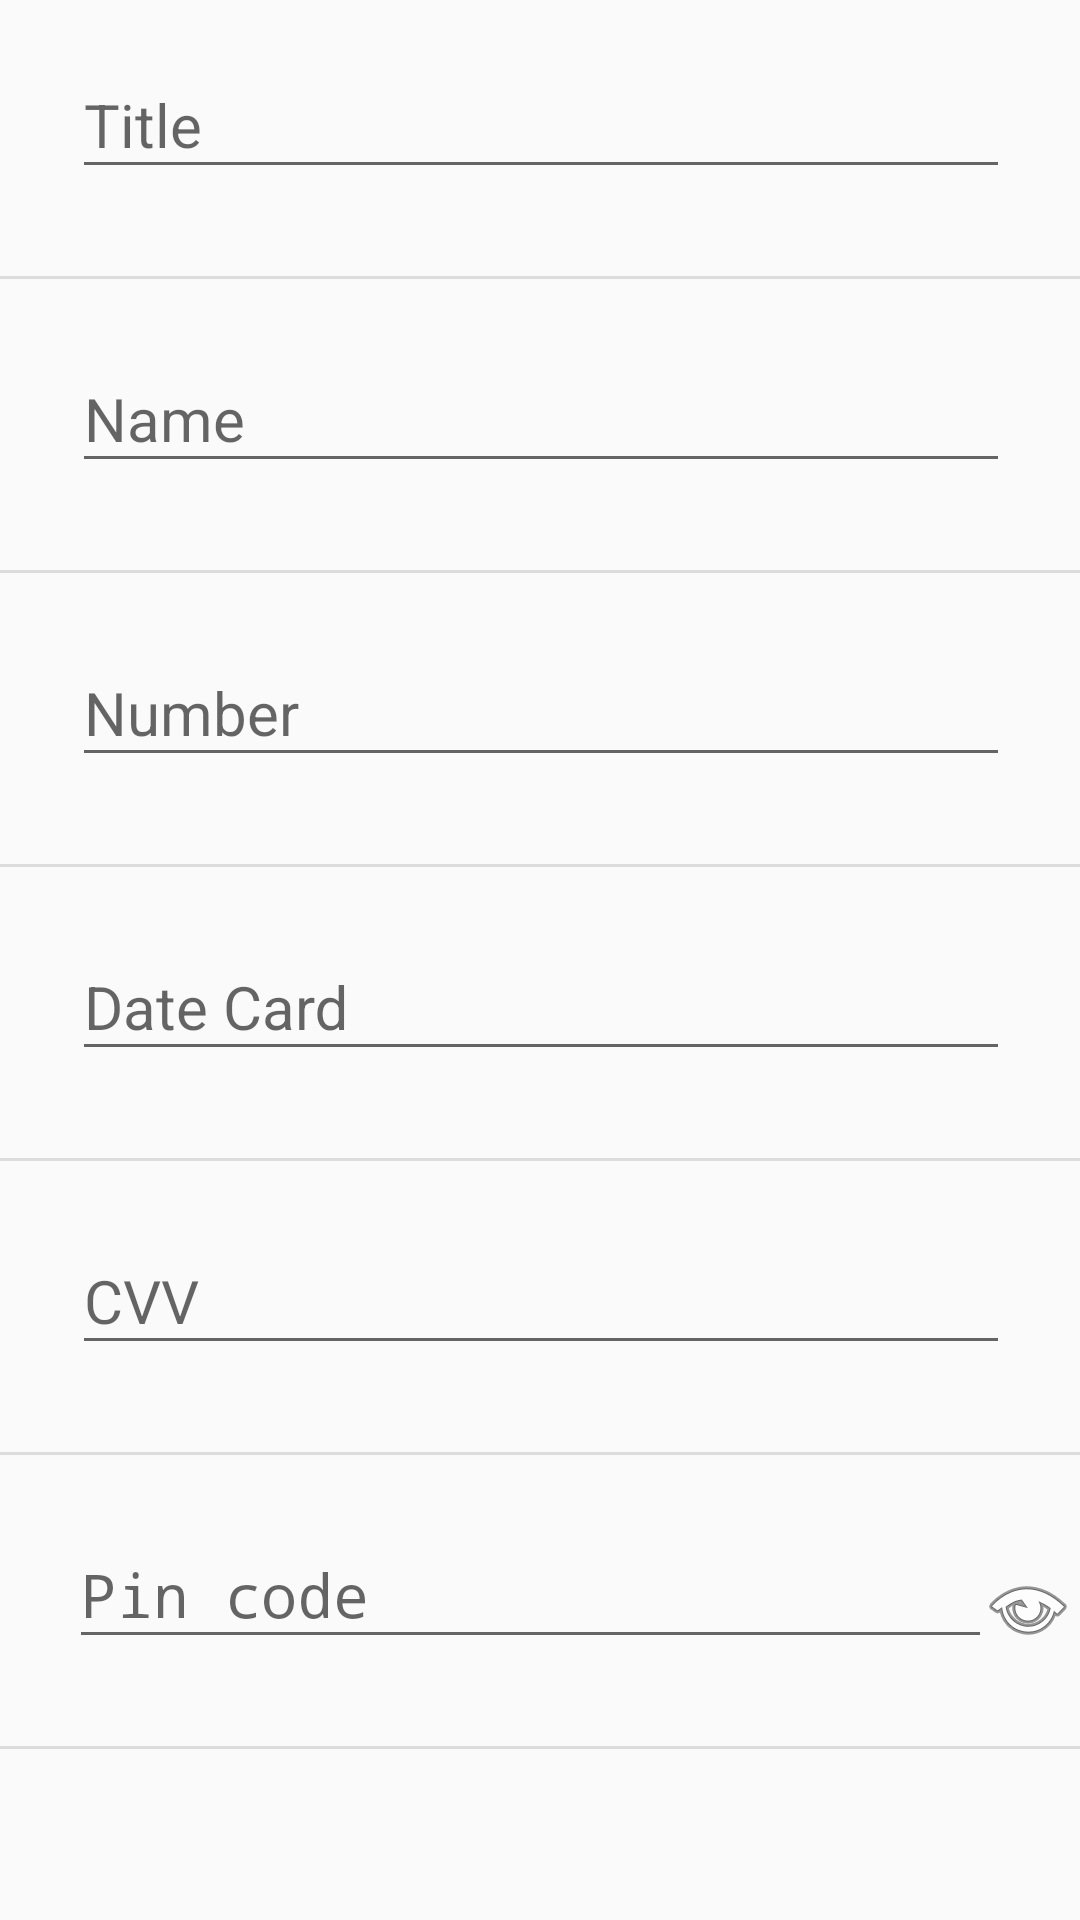

Layout XML and referenced resources for this Android screen:
<!-- AndroidManifest.xml: application theme AppTheme -->
<!-- res/layout/content_new_entry_credit_card.xml -->
<?xml version="1.0" encoding="utf-8"?>
<ScrollView xmlns:android="http://schemas.android.com/apk/res/android"
    xmlns:app="http://schemas.android.com/apk/res-auto"
    xmlns:tools="http://schemas.android.com/tools"
    android:layout_width="match_parent"
    android:layout_height="match_parent"
    android:orientation="vertical"
    android:paddingBottom="@dimen/activity_vertical_margin"
    android:paddingLeft="@dimen/activity_horizontal_margin"
    android:paddingRight="@dimen/activity_horizontal_margin"
    android:paddingTop="@dimen/activity_vertical_margin"
    app:layout_behavior="@string/appbar_scrolling_view_behavior"
    tools:context=".NewEntryCreditCardActivity"
    tools:showIn="@layout/activity_new_entry_credit_card">

    <LinearLayout
        android:layout_width="match_parent"
        android:layout_height="wrap_content"
        android:orientation="vertical">


        <android.support.design.widget.TextInputLayout
            android:id="@+id/new_entry_credit_card_title_layout"
            android:layout_width="match_parent"
            android:layout_height="wrap_content"
            android:layout_marginTop="8dp">

            <EditText
                android:layout_width="match_parent"
                android:layout_height="wrap_content"
                android:hint="@string/Title"
                android:textSize="20sp"
                android:layout_marginLeft="24dp"
                android:layout_marginRight="24dp"
                android:layout_marginBottom="24dp"
                android:id="@+id/new_entry_credit_card_title_editText" />

        </android.support.design.widget.TextInputLayout>

        <View style="@style/Divider"/>

        <android.support.design.widget.TextInputLayout
            android:id="@+id/new_entry_credit_card_name_layout"
            android:layout_width="match_parent"
            android:layout_height="wrap_content"
            android:layout_marginTop="8dp">

            <EditText
                android:layout_width="match_parent"
                android:layout_height="wrap_content"
                android:hint="@string/Name"
                android:textSize="20sp"
                android:layout_marginLeft="24dp"
                android:layout_marginRight="24dp"
                android:layout_marginBottom="24dp"
                android:id="@+id/new_entry_credit_card_name_editText" />

        </android.support.design.widget.TextInputLayout>

        <View style="@style/Divider"/>


        <android.support.design.widget.TextInputLayout
            android:id="@+id/new_entry_credit_card_number_layout"
            android:layout_width="match_parent"
            android:layout_height="wrap_content"
            android:layout_marginTop="8dp">

            <EditText
                android:layout_width="match_parent"
                android:layout_height="wrap_content"
                android:hint="@string/Number"
                android:textSize="20sp"
                android:layout_gravity="center"
                android:layout_marginLeft="24dp"
                android:layout_marginRight="24dp"
                android:layout_marginBottom="24dp"
                android:id="@+id/new_entry_credit_card_number_editText"
                android:inputType="date"/>

        </android.support.design.widget.TextInputLayout>

        <View style="@style/Divider"/>

        <android.support.design.widget.TextInputLayout
            android:id="@+id/new_entry_credit_card_dateCard_layout"
            android:layout_width="match_parent"
            android:layout_height="wrap_content"
            android:layout_marginTop="8dp">

            <EditText
                android:layout_width="match_parent"
                android:layout_height="wrap_content"
                android:inputType="date"
                android:hint="@string/DateCard"
                android:textSize="20sp"
                android:layout_gravity="center"
                android:layout_marginLeft="24dp"
                android:layout_marginRight="24dp"
                android:layout_marginBottom="24dp"
                android:id="@+id/new_entry_credit_card_dateCard_editText" />

        </android.support.design.widget.TextInputLayout>

        <View style="@style/Divider"/>

        <android.support.design.widget.TextInputLayout
            android:id="@+id/new_entry_credit_card_cvv_layout"
            android:layout_width="match_parent"
            android:layout_height="wrap_content"
            android:layout_marginTop="8dp">

            <EditText
                android:layout_width="match_parent"
                android:layout_height="wrap_content"
                android:inputType="number"
                android:ems="3"
                android:hint="@string/CVV"
                android:textSize="20sp"
                android:layout_gravity="center"
                android:layout_marginLeft="24dp"
                android:layout_marginRight="24dp"
                android:layout_marginBottom="24dp"
                android:id="@+id/new_entry_credit_card_cvv_editText"
                android:maxLength="3" />

        </android.support.design.widget.TextInputLayout>

        <View style="@style/Divider"/>

        <RelativeLayout
            android:layout_width="match_parent"
            android:layout_height="wrap_content">

            <ImageButton
                android:layout_width="wrap_content"
                android:layout_height="wrap_content"
                android:id="@+id/new_entry_credit_card_pin_code_open_symbol_imageButton"
                android:layout_alignParentRight="true"
                android:src="@drawable/ic_visibility_black_24dp"
                android:layout_marginTop="30dp"
                android:layout_marginRight="2dp"
                android:background="@android:color/transparent" />

            <android.support.design.widget.TextInputLayout
                android:id="@+id/new_entry_credit_card_pin_code_layout"
                android:layout_width="match_parent"
                android:layout_height="wrap_content"
                android:layout_marginTop="8dp"
                android:layout_toLeftOf="@id/new_entry_credit_card_pin_code_open_symbol_imageButton">

                <EditText
                    android:layout_width="match_parent"
                    android:layout_height="wrap_content"
                    android:inputType="numberPassword"
                    android:ems="4"
                    android:hint="@string/PinCode"
                    android:textSize="20sp"
                    android:layout_gravity="center"
                    android:layout_marginLeft="16dp"
                    android:layout_marginRight="2dp"
                    android:layout_marginBottom="24dp"
                    android:id="@+id/new_entry_credit_card_pin_code_editText"
                    android:maxLength="4"
                    android:linksClickable="false" />

            </android.support.design.widget.TextInputLayout>


        </RelativeLayout>

        

        <View style="@style/Divider"/>

      


    </LinearLayout>



</ScrollView>
<!-- res/layout/activity_new_entry_credit_card.xml (included above) -->
<?xml version="1.0" encoding="utf-8"?>
<android.support.design.widget.CoordinatorLayout xmlns:android="http://schemas.android.com/apk/res/android"
    xmlns:app="http://schemas.android.com/apk/res-auto"
    xmlns:tools="http://schemas.android.com/tools"
    android:layout_width="match_parent"
    android:layout_height="match_parent"
    android:fitsSystemWindows="true"
    tools:context="com.sibich.myapplication_pass_manager.NewEntryCreditCardActivity"
    android:id="@+id/root_view_new_entry_web_site">

    <android.support.design.widget.AppBarLayout
        android:layout_width="match_parent"
        android:layout_height="wrap_content"
        android:theme="@style/AppTheme.AppBarOverlay">

        <android.support.v7.widget.Toolbar
            android:id="@+id/toolbar_newEntryCreditCard"
            android:layout_width="match_parent"
            android:layout_height="?attr/actionBarSize"
            android:background="?attr/colorPrimary"
            app:popupTheme="@style/AppTheme.PopupOverlay" />

    </android.support.design.widget.AppBarLayout>

    <include layout="@layout/content_new_entry_credit_card" />


</android.support.design.widget.CoordinatorLayout>
<!-- resources referenced by this layout -->
<resources>
  <string name="CVV">CVV</string>
  <string name="DateCard">Date Card</string>
  <string name="GenPass">Generate password</string>
  <string name="Name">Name</string>
  <string name="Number">Number</string>
  <string name="PinCode">Pin code</string>
  <string name="Title">Title</string>
  <style name="AppTheme.AppBarOverlay" parent="ThemeOverlay.AppCompat.Dark.ActionBar" />
  <style name="AppTheme.PopupOverlay" parent="ThemeOverlay.AppCompat.Light" />
  <style name="Divider">
          <item name="android:layout_width">match_parent</item>
          <item name="android:layout_height">1dp</item>
          <item name="android:layout_marginTop">5dp</item>
          <item name="android:layout_marginBottom">5dp</item>
          <item name="android:background">?android:attr/listDivider</item>
      </style>
  <style name="AppTheme" parent="Theme.AppCompat.Light.DarkActionBar">
          
          <item name="colorPrimary">@color/colorPrimary</item>
          <item name="colorPrimaryDark">@color/colorPrimaryDark</item>
          <item name="colorAccent">@color/colorAccent</item>
      </style>
  <color name="colorPrimary">#3F51B5</color>
  <color name="colorPrimaryDark">#303F9F</color>
  <color name="colorAccent">#ff4081</color>
</resources>
